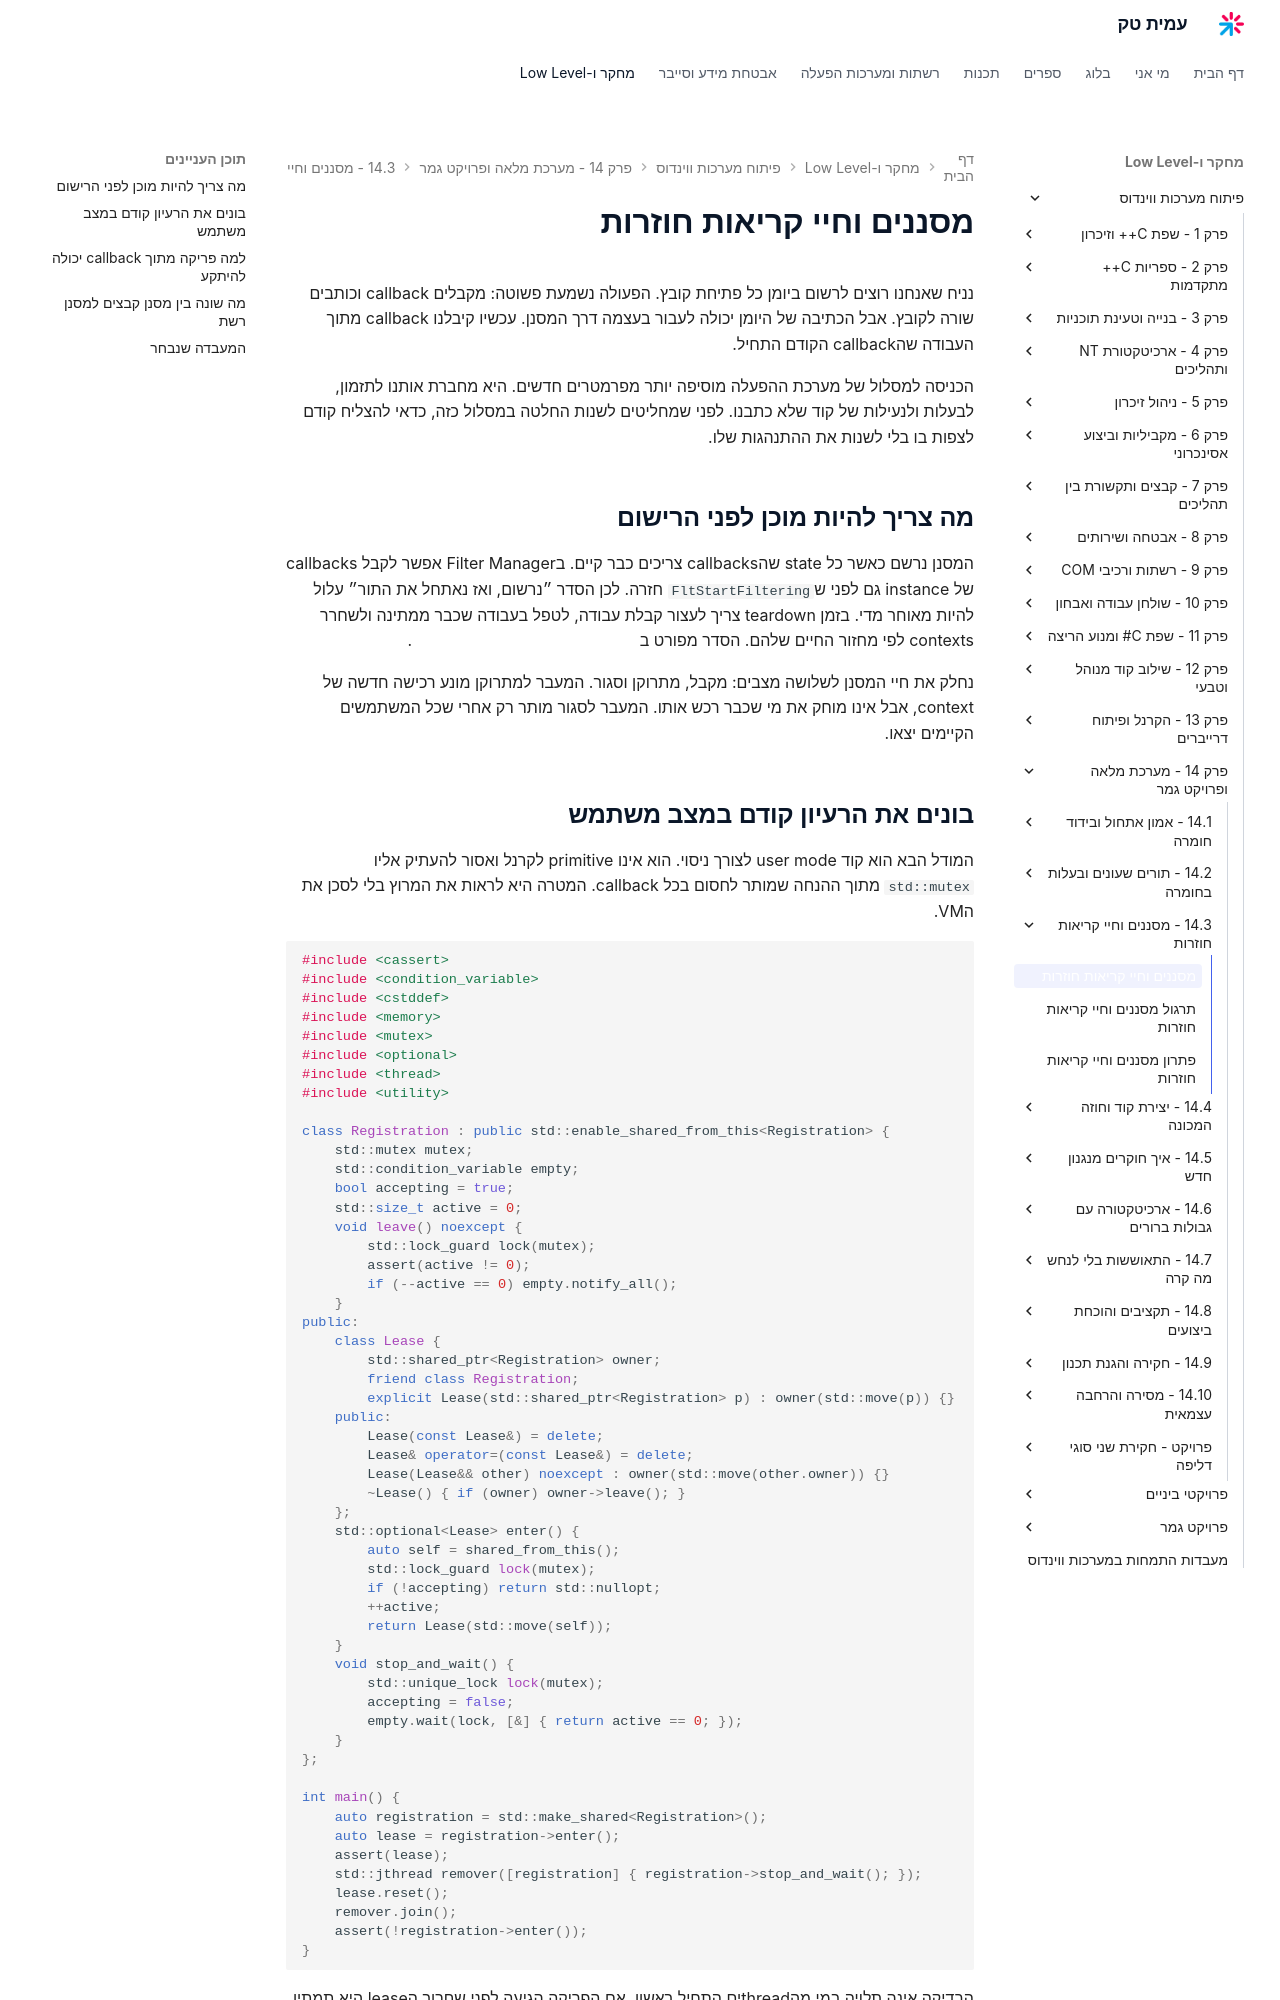

repository: AmitPinchasi/amittech · page: פיתוח-מערכות-ווינדוס/14 - מערכת מלאה ופרויקט גמר/14.3 - מסננים וחיי קריאות חוזרות/14.3 - מסננים וחיי קריאות חוזרות - הרצאה/index.html · generator: mkdocs

# מסננים וחיי קריאות חוזרות

נניח שאנחנו רוצים לרשום ביומן כל פתיחת קובץ. הפעולה נשמעת פשוטה: מקבלים callback וכותבים שורה לקובץ. אבל הכתיבה של היומן יכולה לעבור בעצמה דרך המסנן. עכשיו קיבלנו callback מתוך העבודה שהcallback הקודם התחיל.

הכניסה למסלול של מערכת ההפעלה מוסיפה יותר מפרמטרים חדשים. היא מחברת אותנו לתזמון, לבעלות ולנעילות של קוד שלא כתבנו. לפני שמחליטים לשנות החלטה במסלול כזה, כדאי להצליח קודם לצפות בו בלי לשנות את ההתנהגות שלו.

## מה צריך להיות מוכן לפני הרישום

המסנן נרשם כאשר כל state שהcallbacks צריכים כבר קיים. בFilter Manager אפשר לקבל callbacks של instance גם לפני ש`FltStartFiltering` חזרה. לכן הסדר ״נרשום, ואז נאתחל את התור״ עלול להיות מאוחר מדי. בזמן teardown צריך לעצור קבלת עבודה, לטפל בעבודה שכבר ממתינה ולשחרר contexts לפי מחזור החיים שלהם. הסדר מפורט ב[תיעוד טעינה ופריקה של minifilter](https://learn.microsoft.com/en-us/windows-hardware/drivers/ifs/loading-and-unloading).

נחלק את חיי המסנן לשלושה מצבים: מקבל, מתרוקן וסגור. המעבר למתרוקן מונע רכישה חדשה של context, אבל אינו מוחק את מי שכבר רכש אותו. המעבר לסגור מותר רק אחרי שכל המשתמשים הקיימים יצאו.

## בונים את הרעיון קודם במצב משתמש

המודל הבא הוא קוד user mode לצורך ניסוי. הוא אינו primitive לקרנל ואסור להעתיק אליו `std::mutex` מתוך ההנחה שמותר לחסום בכל callback. המטרה היא לראות את המרוץ בלי לסכן את הVM.

```cpp
#include <cassert>
#include <condition_variable>
#include <cstddef>
#include <memory>
#include <mutex>
#include <optional>
#include <thread>
#include <utility>

class Registration : public std::enable_shared_from_this<Registration> {
    std::mutex mutex;
    std::condition_variable empty;
    bool accepting = true;
    std::size_t active = 0;
    void leave() noexcept {
        std::lock_guard lock(mutex);
        assert(active != 0);
        if (--active == 0) empty.notify_all();
    }
public:
    class Lease {
        std::shared_ptr<Registration> owner;
        friend class Registration;
        explicit Lease(std::shared_ptr<Registration> p) : owner(std::move(p)) {}
    public:
        Lease(const Lease&) = delete;
        Lease& operator=(const Lease&) = delete;
        Lease(Lease&& other) noexcept : owner(std::move(other.owner)) {}
        ~Lease() { if (owner) owner->leave(); }
    };
    std::optional<Lease> enter() {
        auto self = shared_from_this();
        std::lock_guard lock(mutex);
        if (!accepting) return std::nullopt;
        ++active;
        return Lease(std::move(self));
    }
    void stop_and_wait() {
        std::unique_lock lock(mutex);
        accepting = false;
        empty.wait(lock, [&] { return active == 0; });
    }
};

int main() {
    auto registration = std::make_shared<Registration>();
    auto lease = registration->enter();
    assert(lease);
    std::jthread remover([registration] { registration->stop_and_wait(); });
    lease.reset();
    remover.join();
    assert(!registration->enter());
}
```

הבדיקה אינה תלויה במי מהthreadים התחיל ראשון. אם הפריקה הגיעה לפני שחרור הlease היא תמתין. אם הlease כבר שוחרר, התנאי יאפשר לה להמשיך. מה שחשוב הוא ששינוי accepting ובדיקת active נעשים תחת אותה נעילה.

הcontext עצמו נשאר חי בזכות הshared pointer. זהו חלק מהפתרון, כי מונה active אינו עוזר אם ניסינו להגדיל אותו דרך pointer שכבר שוחרר. במערכת אמיתית צריך להוכיח גם מי מחזיק את רישום הcallback בדרך אל enter.
